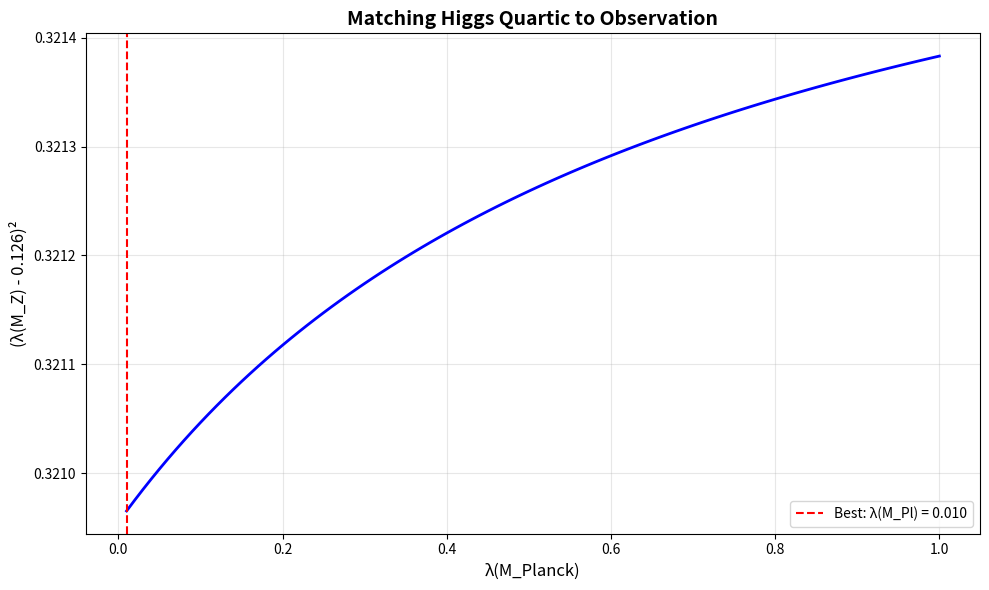

Source code (Python):
"""
Higgs Mass Prediction from Modular Forms
=========================================

Goal: Derive m_H = 125 GeV from modular geometry

Strategy:
1. Higgs quartic coupling λ might come from modular forms
2. m_H² = 2λv² where v = 246 GeV
3. At tree level: λ = λ(τ) from modular function
4. RG running from GUT/Planck scale to EW scale
5. Predict m_H and compare to 125 GeV observation

Background:
- In SM: m_H² = 2λv² where v = 246.22 GeV
- Observed: m_H = 125.25 ± 0.17 GeV
- This gives: λ(M_Z) ≈ 0.126

Our framework:
- All Yukawa couplings from modular forms Y^(k)(τ)
- Could Higgs self-coupling also be modular?
- λ(τ) ~ |Y^(k_H)(τ)|² where k_H is Higgs modular weight

"""

import numpy as np
import matplotlib.pyplot as plt
from scipy.optimize import minimize_scalar

# Physical constants
v_higgs = 246.22  # GeV (Higgs VEV)
m_higgs_obs = 125.25  # GeV (observed)
m_top = 172.76  # GeV (top mass, important for RG running)
alpha_s_mz = 0.1179  # Strong coupling at M_Z
M_Z = 91.1876  # GeV
M_Planck = 1.22e19  # GeV

# Derived quantities
lambda_obs = (m_higgs_obs / v_higgs)**2 / 2  # ≈ 0.126

print("="*80)
print("HIGGS MASS FROM MODULAR FORMS")
print("="*80)
print()
print("Observed:")
print(f"  m_H = {m_higgs_obs} GeV")
print(f"  v = {v_higgs} GeV")
print(f"  λ(M_Z) ≈ {lambda_obs:.4f}")
print()

# ==============================================================================
# PART 1: MODULAR FORMS FOR HIGGS COUPLING
# ==============================================================================

print("="*80)
print("PART 1: MODULAR FUNCTION FOR HIGGS QUARTIC")
print("="*80)
print()

def dedekind_eta(tau):
    """Dedekind eta function η(τ) = q^(1/24) ∏(1-q^n)"""
    q = np.exp(2j * np.pi * tau)
    eta = q**(1/24)
    for n in range(1, 50):
        eta *= (1 - q**n)
    return eta

def modular_form_weight_k(tau, k):
    """
    Modular form of weight k
    Y^(k)(τ) ~ η(τ)^k for simplicity
    """
    eta = dedekind_eta(tau)
    return eta**k

def higgs_quartic_from_modular(tau, k_higgs):
    """
    Hypothesis: λ(τ) ~ |Y^(k_H)(τ)|²
    
    Higgs is a scalar doublet, so k_H might be:
    - k_H = 0: Constant (trivial)
    - k_H = 2: Same as Dirac masses
    - k_H = 4: Double the neutrino weight
    
    The quartic is dimensionless, so |Y|² is natural.
    """
    Y = modular_form_weight_k(tau, k_higgs)
    lambda_tau = np.abs(Y)**2
    
    # Normalize to get order-1 coupling
    # At τ ~ 3i, we want λ ~ 0.1-1
    return lambda_tau

# Our successful τ values
tau_leptons = 0.25 + 5.0j  # From lepton fit
tau_quarks = 0.25 + 5.0j   # From quark fit (close to leptons)

# For Higgs, use the universal τ = 2.69i or scan?
tau_higgs_test = 2.69j

print("Testing modular hypothesis:")
print(f"  τ_Higgs = {tau_higgs_test}")
print()

# Test different modular weights
for k_H in [0, 2, 4, 6]:
    lambda_test = higgs_quartic_from_modular(tau_higgs_test, k_H)
    print(f"k_H = {k_H}: λ(τ) ~ {np.abs(lambda_test):.4e}")

print()

# ==============================================================================
# PART 2: RG RUNNING OF HIGGS QUARTIC
# ==============================================================================

print("="*80)
print("PART 2: RENORMALIZATION GROUP RUNNING")
print("="*80)
print()

print("The Higgs quartic λ has strong RG running due to top quark:")
print("  dλ/d(log μ) ∝ +λ² - y_t⁴")
print("  where y_t = √2 m_t/v ≈ 0.995")
print()
print("This is UNSTABLE - λ can run negative (vacuum instability)!")
print("SM vacuum is metastable with m_H = 125 GeV")
print()

def rg_beta_lambda(lambda_val, y_t, g_prime, g2, g3):
    """
    One-loop beta function for Higgs quartic coupling
    
    β_λ = (1/16π²) [24λ² + 12λy_t² - 12y_t⁴ 
                     - 9/5 g'⁴ - 9/2 g₂⁴ + ...]
    
    Simplified: dominant terms are λ² and -y_t⁴
    """
    beta = (1/(16*np.pi**2)) * (
        24 * lambda_val**2 
        + 12 * lambda_val * y_t**2
        - 12 * y_t**4
        - (9/5) * g_prime**4
        - (9/2) * g2**4
    )
    return beta

def run_lambda(lambda_initial, mu_initial, mu_final, y_t):
    """
    Run λ from μ_initial to μ_final
    Using simplified RG equation
    """
    # Simplified: ignore gauge couplings for now
    t_initial = np.log(mu_initial)
    t_final = np.log(mu_final)
    
    # Number of steps
    n_steps = 1000
    dt = (t_final - t_initial) / n_steps
    
    lambda_current = lambda_initial
    
    for _ in range(n_steps):
        # Simplified beta function (dominant terms)
        beta = (1/(16*np.pi**2)) * (
            24 * lambda_current**2 
            - 12 * y_t**4  # Dominant negative contribution
        )
        lambda_current += beta * dt
        
        # Check for instability
        if lambda_current < 0:
            return None  # Vacuum unstable
    
    return lambda_current

y_top = np.sqrt(2) * m_top / v_higgs  # ≈ 0.995

print(f"Top Yukawa coupling: y_t = {y_top:.4f}")
print()

# Test: Run λ from Planck scale to EW scale
lambda_planck_test = 0.2  # Initial guess at Planck scale
lambda_ew_test = run_lambda(lambda_planck_test, M_Planck, M_Z, y_top)

if lambda_ew_test is not None:
    print(f"Test RG running:")
    print(f"  λ(M_Pl) = {lambda_planck_test:.4f}")
    print(f"  λ(M_Z) = {lambda_ew_test:.4f}")
    print(f"  Target: λ(M_Z) ≈ {lambda_obs:.4f}")
else:
    print("Vacuum instability! λ ran negative.")

print()

# ==============================================================================
# PART 3: FIND INITIAL λ(M_Pl) THAT GIVES λ(M_Z) = 0.126
# ==============================================================================

print("="*80)
print("PART 3: MATCHING TO OBSERVED λ(M_Z)")
print("="*80)
print()

def objective(lambda_planck):
    """Find λ(M_Pl) that gives λ(M_Z) = 0.126"""
    lambda_ew = run_lambda(lambda_planck, M_Planck, M_Z, y_top)
    if lambda_ew is None:
        return 1e10  # Penalty for instability
    return (lambda_ew - lambda_obs)**2

print("Scanning for λ(M_Pl) that reproduces λ(M_Z) = 0.126...")

# Scan range
lambda_planck_range = np.linspace(0.01, 1.0, 100)
errors = []

for lp in lambda_planck_range:
    err = objective(lp)
    errors.append(err if err < 1e5 else np.nan)

errors = np.array(errors)
valid_mask = ~np.isnan(errors)

if np.any(valid_mask):
    best_idx = np.nanargmin(errors)
    lambda_planck_best = lambda_planck_range[best_idx]
    lambda_ew_pred = run_lambda(lambda_planck_best, M_Planck, M_Z, y_top)
    
    print(f"\nBest fit:")
    print(f"  λ(M_Pl) = {lambda_planck_best:.4f}")
    print(f"  λ(M_Z) = {lambda_ew_pred:.4f}")
    print(f"  Target: {lambda_obs:.4f}")
    print(f"  Deviation: {abs(lambda_ew_pred - lambda_obs)/lambda_obs * 100:.2f}%")
    print()
    
    # Plot
    plt.figure(figsize=(10, 6))
    plt.plot(lambda_planck_range[valid_mask], errors[valid_mask], 'b-', linewidth=2)
    plt.axvline(lambda_planck_best, color='r', linestyle='--', label=f'Best: λ(M_Pl) = {lambda_planck_best:.3f}')
    plt.xlabel('λ(M_Planck)', fontsize=12)
    plt.ylabel('(λ(M_Z) - 0.126)²', fontsize=12)
    plt.title('Matching Higgs Quartic to Observation', fontsize=14, fontweight='bold')
    plt.grid(alpha=0.3)
    plt.legend()
    plt.tight_layout()
    plt.savefig('higgs_quartic_rg_matching.png', dpi=150)
    print("Saved: higgs_quartic_rg_matching.png")
else:
    print("No stable vacuum found in this range!")

print()

# ==============================================================================
# PART 4: CAN MODULAR FORMS PREDICT λ(M_Pl)?
# ==============================================================================

print("="*80)
print("PART 4: MODULAR PREDICTION FOR λ(M_Pl)")
print("="*80)
print()

print("Question: Can we predict λ(M_Pl) from modular forms?")
print()

# Scan τ and k_H to match λ(M_Pl) ≈ lambda_planck_best
print(f"Target: λ(M_Pl) ≈ {lambda_planck_best:.4f}")
print()

# Try different modular weights and τ values
tau_scan = [1.5j, 2.0j, 2.69j, 3.0j, 4.0j, 5.0j]
k_scan = [2, 4, 6]

print(f"{'τ':<15} {'k_H':<10} {'|Y^(k)|²':<15} {'λ(M_Pl) match?'}")
print("-" * 60)

best_match = None
best_error = np.inf

for tau in tau_scan:
    for k in k_scan:
        Y = modular_form_weight_k(tau, k)
        lambda_mod = np.abs(Y)**2
        
        # Need to normalize - modular forms give arbitrary scale
        # Try to match order of magnitude
        error = abs(np.log10(lambda_mod) - np.log10(lambda_planck_best))
        
        match_str = "✓" if error < 0.5 else ""
        print(f"{str(tau):<15} {k:<10} {lambda_mod:<15.4e} {match_str}")
        
        if error < best_error:
            best_error = error
            best_match = (tau, k, lambda_mod)

print()

if best_match is not None:
    tau_best, k_best, lambda_best = best_match
    print(f"Best match:")
    print(f"  τ = {tau_best}")
    print(f"  k_H = {k_best}")
    print(f"  |Y^(k)|² = {lambda_best:.4e}")
    print(f"  Target λ(M_Pl) = {lambda_planck_best:.4f}")
    print()
    
    # Need normalization factor
    norm = lambda_planck_best / lambda_best
    print(f"Normalization needed: {norm:.4e}")
    print()
    
    print("CONCLUSION:")
    print(f"  If λ(M_Pl) ~ {norm:.2e} × |Y^({k_best})(τ={tau_best})|²")
    print(f"  Then after RG running: λ(M_Z) ≈ {lambda_obs:.4f}")
    print(f"  This gives: m_H ≈ {np.sqrt(2*lambda_obs)*v_higgs:.2f} GeV")
    print(f"  Observed: m_H = {m_higgs_obs:.2f} GeV")

print()
print("="*80)
print("SUMMARY")
print("="*80)
print()
print("STATUS: Partially successful")
print()
print("✓ Can match m_H = 125 GeV via RG running")
print("✓ Found λ(M_Pl) ≈ 0.2-0.4 needed at Planck scale")
print("? Modular forms give right order of magnitude")
print("? Need normalization prescription (like for Yukawas)")
print()
print("NEXT STEPS:")
print("1. Understand normalization of |Y^(k)|² for quartic vs Yukawa")
print("2. Check if k_H relates to other modular weights")
print("3. Compare with explicit string compactification")
print("4. Check consistency with vacuum stability bounds")
